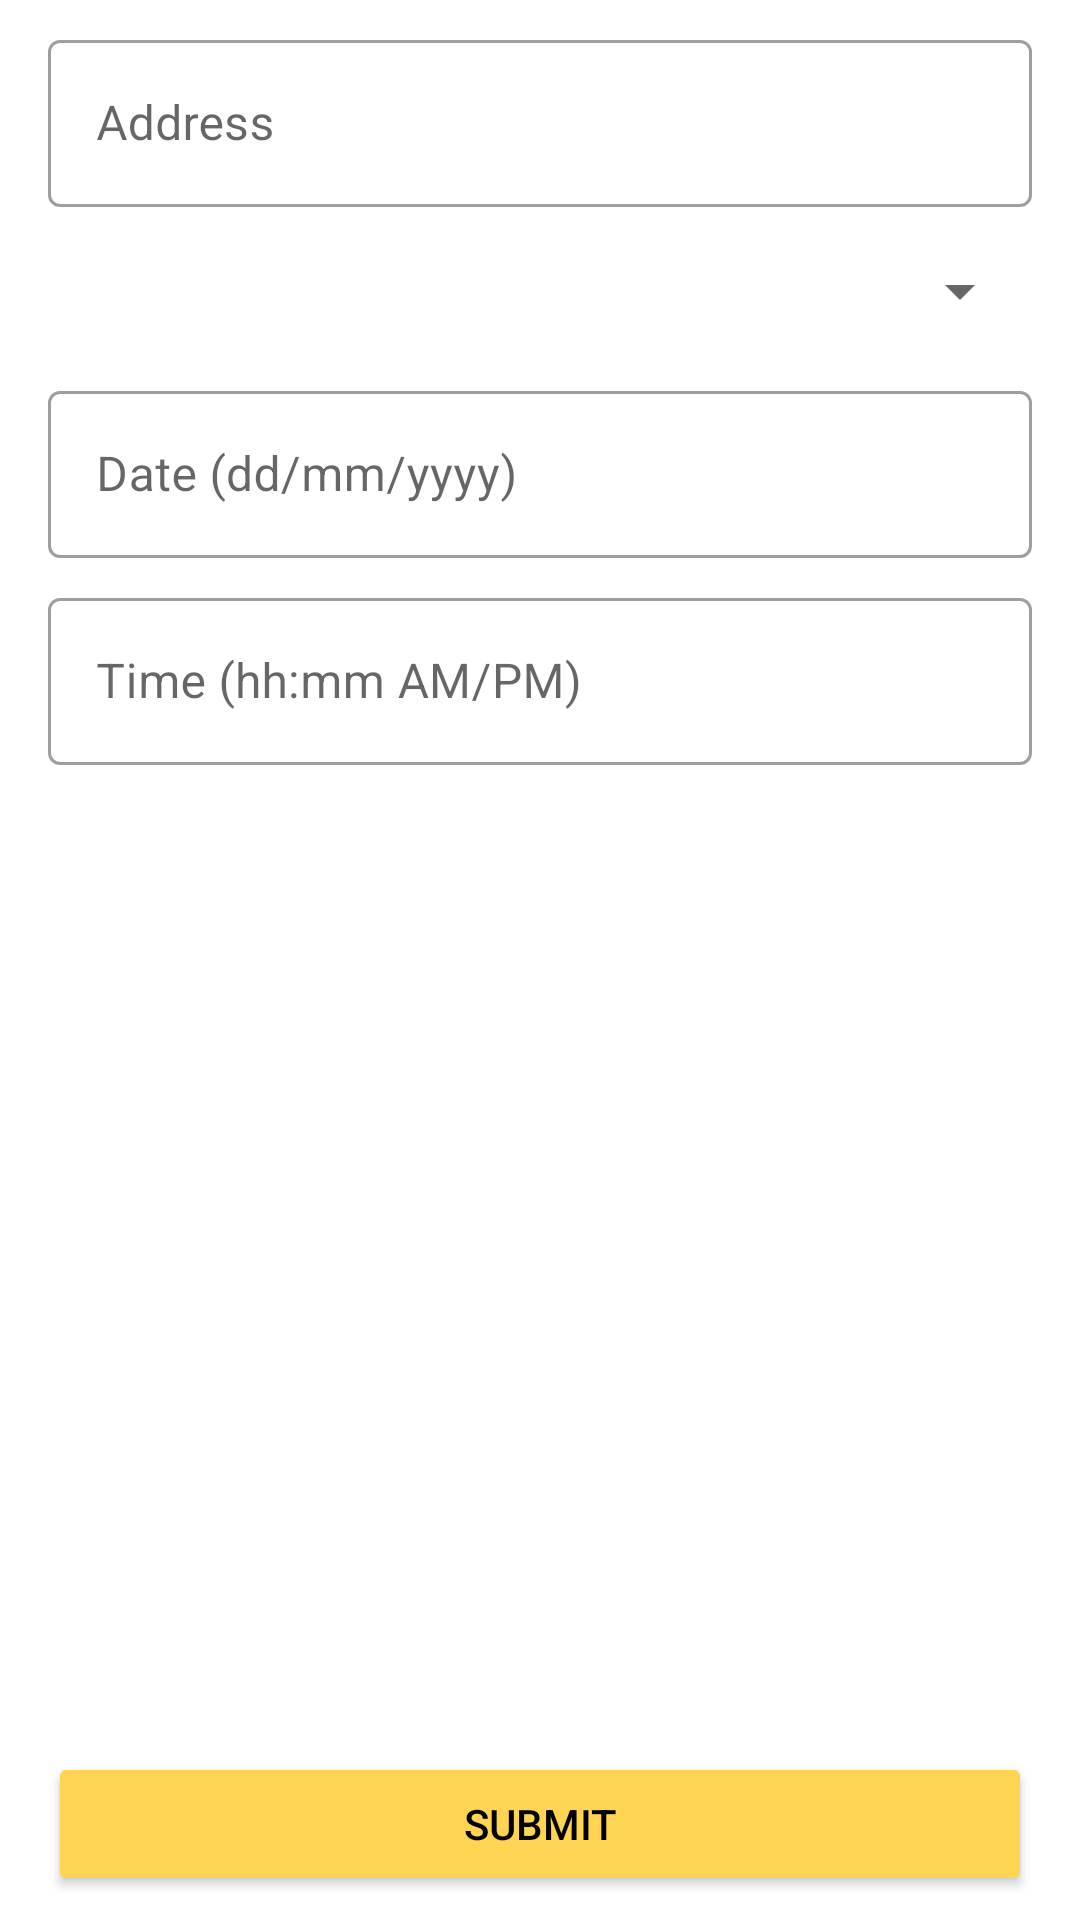

Layout XML and referenced resources for this Android screen:
<!-- AndroidManifest.xml: application theme Theme.MYRecycleApp -->
<!-- res/layout/activity_reserve_form.xml -->
<?xml version="1.0" encoding="utf-8"?>
<androidx.constraintlayout.widget.ConstraintLayout xmlns:android="http://schemas.android.com/apk/res/android"
    xmlns:app="http://schemas.android.com/apk/res-auto"
    xmlns:tools="http://schemas.android.com/tools"
    android:layout_width="match_parent"
    android:layout_height="match_parent"
    tools:context=".ReserveFormActivity">

    <com.google.android.material.textfield.TextInputLayout
        android:id="@+id/formAddress"
        style="@style/Widget.MaterialComponents.TextInputLayout.OutlinedBox"
        android:layout_width="match_parent"
        android:layout_height="wrap_content"
        android:layout_marginStart="16dp"
        android:layout_marginTop="8dp"
        android:layout_marginEnd="16dp"
        android:layout_marginBottom="8dp"
        android:hint="Address"
        app:layout_constraintBottom_toTopOf="@+id/spinnerCategory"
        app:layout_constraintEnd_toEndOf="parent"
        app:layout_constraintStart_toStartOf="parent"
        app:layout_constraintTop_toTopOf="parent">

        <com.google.android.material.textfield.TextInputEditText
            android:layout_width="match_parent"
            android:layout_height="wrap_content"
            android:inputType="textPersonName" />

    </com.google.android.material.textfield.TextInputLayout>


    <Spinner
        android:id="@+id/spinnerCategory"
        android:layout_width="match_parent"
        android:layout_height="wrap_content"
        android:layout_marginStart="16dp"
        android:layout_marginTop="8dp"
        android:layout_marginEnd="16dp"
        android:layout_marginBottom="8dp"
        android:padding="10dp"
        app:layout_constraintBottom_toTopOf="@+id/formDate"
        app:layout_constraintEnd_toEndOf="parent"
        app:layout_constraintStart_toStartOf="parent"
        app:layout_constraintTop_toBottomOf="@+id/formAddress" />


    <com.google.android.material.textfield.TextInputLayout
        android:id="@+id/formDate"
        style="@style/Widget.MaterialComponents.TextInputLayout.OutlinedBox"
        android:layout_width="match_parent"
        android:layout_height="wrap_content"
        android:layout_marginStart="16dp"
        android:layout_marginTop="8dp"
        android:layout_marginEnd="16dp"
        android:layout_marginBottom="8dp"
        android:hint="Date (dd/mm/yyyy)"
        app:layout_constraintBottom_toTopOf="@+id/formTime"
        app:layout_constraintEnd_toEndOf="parent"
        app:layout_constraintStart_toStartOf="parent"
        app:layout_constraintTop_toBottomOf="@+id/spinnerCategory">

        <com.google.android.material.textfield.TextInputEditText
            android:layout_width="match_parent"
            android:layout_height="wrap_content"
            android:inputType="date" />

    </com.google.android.material.textfield.TextInputLayout>

    <com.google.android.material.textfield.TextInputLayout
        android:id="@+id/formTime"
        style="@style/Widget.MaterialComponents.TextInputLayout.OutlinedBox"
        android:layout_width="match_parent"
        android:layout_height="wrap_content"
        android:layout_marginStart="16dp"
        android:layout_marginTop="8dp"
        android:layout_marginEnd="16dp"
        android:hint="Time (hh:mm AM/PM)"
        app:layout_constraintEnd_toEndOf="parent"
        app:layout_constraintHorizontal_bias="1.0"
        app:layout_constraintStart_toStartOf="parent"
        app:layout_constraintTop_toBottomOf="@+id/formDate">

        <com.google.android.material.textfield.TextInputEditText
            android:layout_width="match_parent"
            android:layout_height="wrap_content"
            android:inputType="time|text" />

    </com.google.android.material.textfield.TextInputLayout>

    <Button
        android:id="@+id/buttonSubmitForm"
        android:layout_width="match_parent"
        android:layout_height="wrap_content"
        android:layout_marginStart="16dp"
        android:layout_marginTop="8dp"
        android:layout_marginEnd="16dp"
        android:layout_marginBottom="8dp"
        android:text="Submit"
        android:backgroundTint="@color/my_orange"
        android:textColor="@color/black"
        app:layout_constraintBottom_toBottomOf="parent"
        app:layout_constraintEnd_toEndOf="parent"
        app:layout_constraintStart_toStartOf="parent" />

</androidx.constraintlayout.widget.ConstraintLayout>
<!-- resources referenced by this layout -->
<resources>
  <color name="black">#FF000000</color>
  <color name="my_orange">#FFD452</color>
  <style name="Theme.MYRecycleApp" parent="Theme.MaterialComponents.Light.DarkActionBar">
          
          <item name="colorPrimary">@color/my_green</item>
          <item name="colorPrimaryVariant">@color/my_darkgreen</item>
          <item name="colorOnPrimary">@color/white</item>
          
          <item name="colorSecondary">@color/my_orange</item>
          <item name="colorSecondaryVariant">@color/my_yellow</item>
          <item name="colorOnSecondary">@color/black</item>
          
          <item name="android:statusBarColor" tools:targetApi="l">?attr/colorPrimaryVariant</item>
          
      </style>
  <color name="my_green">#2ED449</color>
  <color name="my_darkgreen">#1F8931</color>
  <color name="white">#FFFFFFFF</color>
  <color name="my_yellow">#FFEAAA</color>
</resources>
